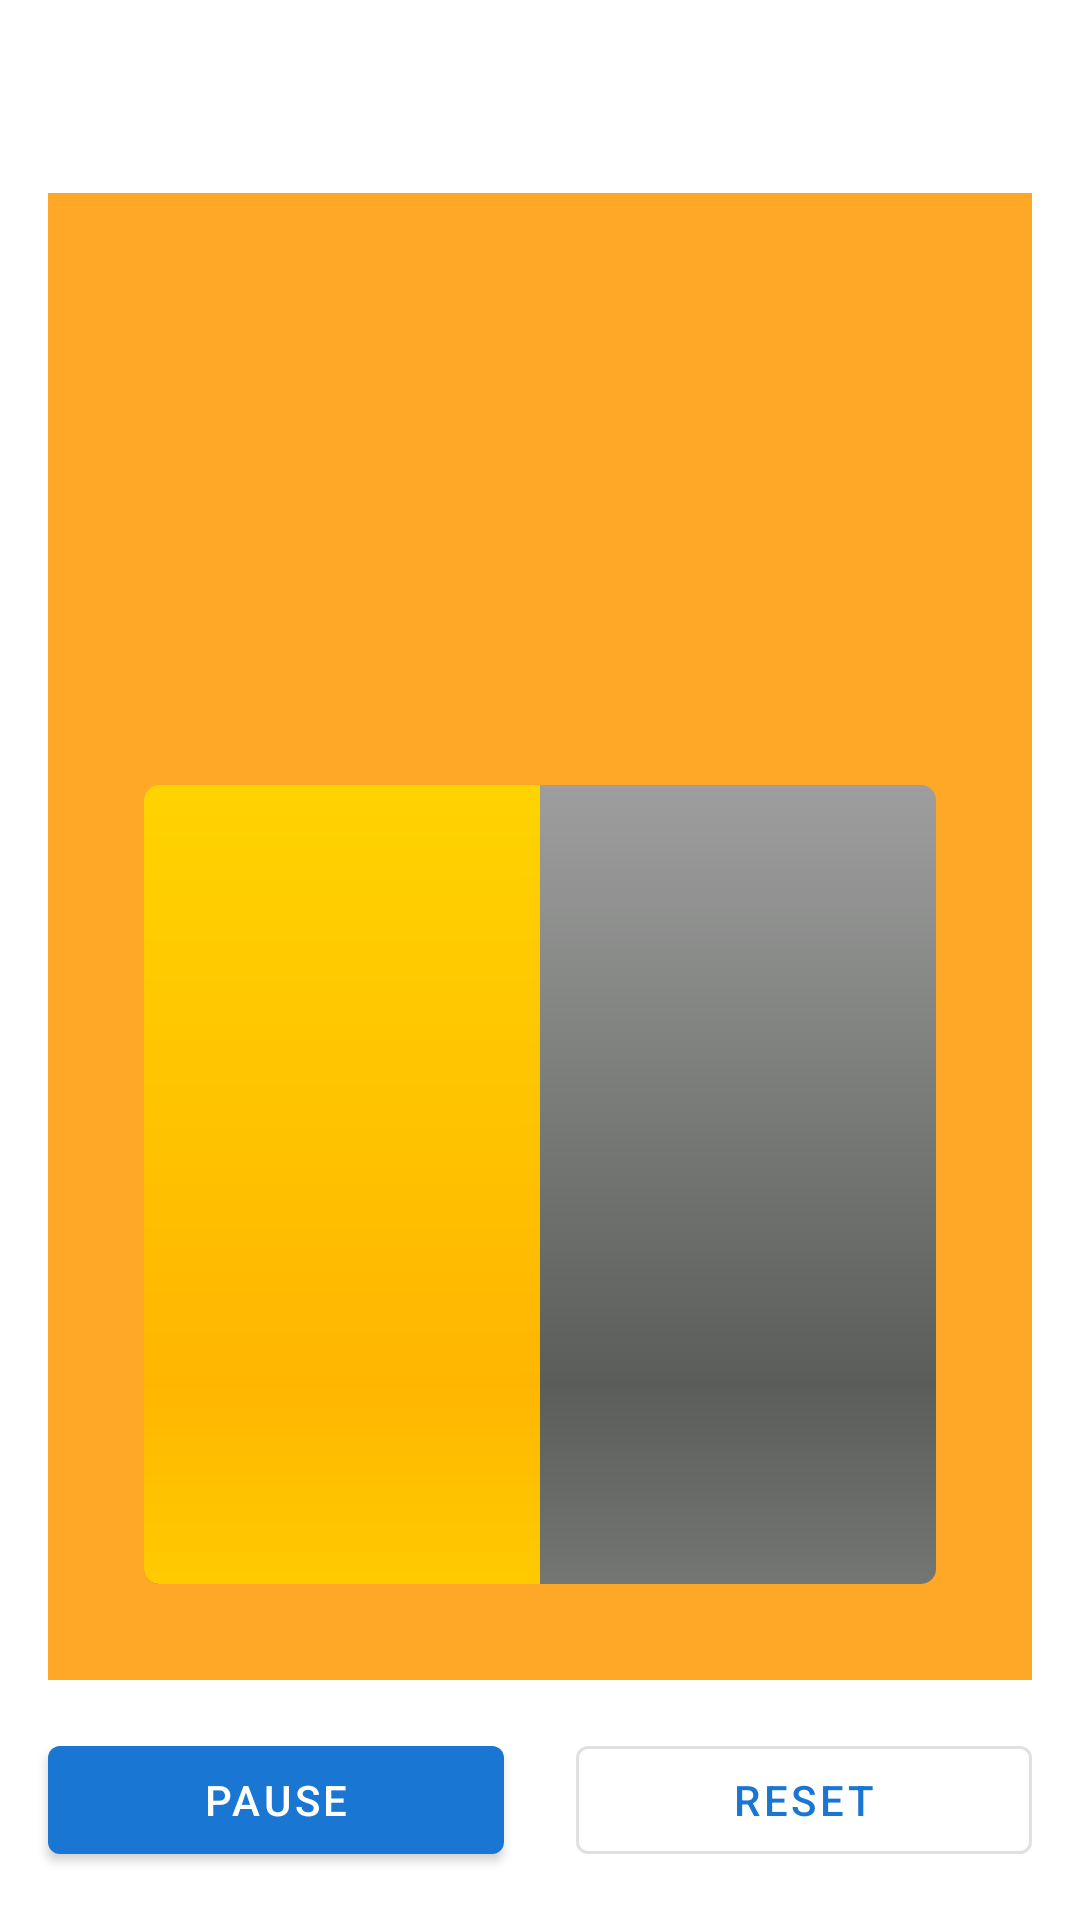

Here is an Android app screen rendered from its layout file. Give the layout XML and the strings, colors and styles it references.
<!-- AndroidManifest.xml: application theme Theme.TabataTimer -->
<!-- res/layout/activity_timer.xml -->
<?xml version="1.0" encoding="utf-8"?>
<androidx.constraintlayout.widget.ConstraintLayout
    xmlns:android="http://schemas.android.com/apk/res/android"
    xmlns:app="http://schemas.android.com/apk/res-auto"
    xmlns:tools="http://schemas.android.com/tools"
    android:layout_width="match_parent"
    android:layout_height="match_parent"
    tools:context=".ui.TimerActivity">

    <TextView
        android:id="@+id/text_workout_name"
        android:layout_width="0dp"
        android:layout_height="wrap_content"
        android:layout_margin="16dp"
        android:textSize="24sp"
        android:textStyle="bold"
        android:gravity="center"
        app:layout_constraintTop_toTopOf="parent"
        app:layout_constraintStart_toStartOf="parent"
        app:layout_constraintEnd_toEndOf="parent"
        tools:text="My Tabata Workout" />

    <View
        android:id="@+id/background_view"
        android:layout_width="0dp"
        android:layout_height="0dp"
        android:layout_margin="16dp"
        android:background="@color/phase_warmup"
        app:layout_constraintTop_toBottomOf="@id/text_workout_name"
        app:layout_constraintBottom_toTopOf="@id/button_toggle"
        app:layout_constraintStart_toStartOf="parent"
        app:layout_constraintEnd_toEndOf="parent" />

    <TextView
        android:id="@+id/text_phase"
        android:layout_width="wrap_content"
        android:layout_height="wrap_content"
        android:layout_marginTop="24dp"
        app:layout_constraintTop_toTopOf="@id/background_view"
        app:layout_constraintStart_toStartOf="@id/background_view"
        app:layout_constraintEnd_toEndOf="@id/background_view"
        android:textSize="28sp"
        android:textStyle="bold"
        android:textColor="@color/white"
        tools:text="WARMUP" />

    <TextView
        android:id="@+id/text_time"
        android:layout_width="wrap_content"
        android:layout_height="wrap_content"
        android:layout_marginTop="8dp"
        app:layout_constraintTop_toBottomOf="@id/text_phase"
        app:layout_constraintStart_toStartOf="@id/background_view"
        app:layout_constraintEnd_toEndOf="@id/background_view"
        android:textSize="72sp"
        android:textStyle="bold"
        android:textColor="@color/white"
        tools:text="00:10" />

    <ProgressBar
        android:id="@+id/progress_circular"
        style="?android:attr/progressBarStyleHorizontal"
        android:layout_width="0dp"
        android:layout_height="0dp"
        android:layout_margin="32dp"
        android:indeterminate="false"
        android:max="100"
        android:progress="50"
        android:progressDrawable="@android:drawable/progress_horizontal"
        app:layout_constraintBottom_toBottomOf="@id/background_view"
        app:layout_constraintEnd_toEndOf="@id/background_view"
        app:layout_constraintStart_toStartOf="@id/background_view"
        app:layout_constraintTop_toBottomOf="@id/text_time" />

    <TextView
        android:id="@+id/text_cycle_info"
        android:layout_width="wrap_content"
        android:layout_height="wrap_content"
        android:layout_marginTop="8dp"
        android:textColor="@color/white"
        android:textSize="18sp"
        app:layout_constraintTop_toBottomOf="@id/progress_circular"
        app:layout_constraintStart_toStartOf="@id/background_view"
        app:layout_constraintEnd_toEndOf="@id/background_view"
        tools:text="Cycle 1 of 8 | Set 1 of 1" />

    <Button
        android:id="@+id/button_toggle"
        android:layout_width="0dp"
        android:layout_height="wrap_content"
        android:layout_margin="16dp"
        android:text="@string/pause"
        app:layout_constraintBottom_toBottomOf="parent"
        app:layout_constraintStart_toStartOf="parent"
        app:layout_constraintEnd_toStartOf="@id/button_reset"
        app:layout_constraintHorizontal_chainStyle="spread" />

    <Button
        android:id="@+id/button_reset"
        android:layout_width="0dp"
        android:layout_height="wrap_content"
        android:layout_marginStart="8dp"
        android:layout_marginEnd="16dp"
        android:text="@string/reset"
        style="@style/Widget.MaterialComponents.Button.OutlinedButton"
        app:layout_constraintBottom_toBottomOf="@id/button_toggle"
        app:layout_constraintStart_toEndOf="@id/button_toggle"
        app:layout_constraintEnd_toEndOf="parent" />

</androidx.constraintlayout.widget.ConstraintLayout>
<!-- resources referenced by this layout -->
<resources>
  <color name="phase_warmup">#FFA726</color>
  <color name="white">#FFFFFF</color>
  <string name="pause">Pause</string>
  <string name="reset">Reset</string>
  <style name="Theme.TabataTimer" parent="Theme.MaterialComponents.Light.DarkActionBar">
          
          <item name="colorPrimary">@color/primary</item>
          <item name="colorPrimaryDark">@color/primary_dark</item>
          <item name="colorAccent">@color/accent</item>
      </style>
  <color name="primary">#1976D2</color>
  <color name="primary_dark">#0D47A1</color>
  <color name="accent">#FF4081</color>
</resources>
